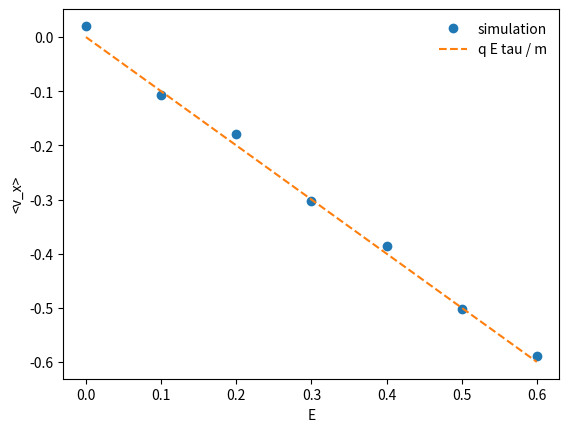
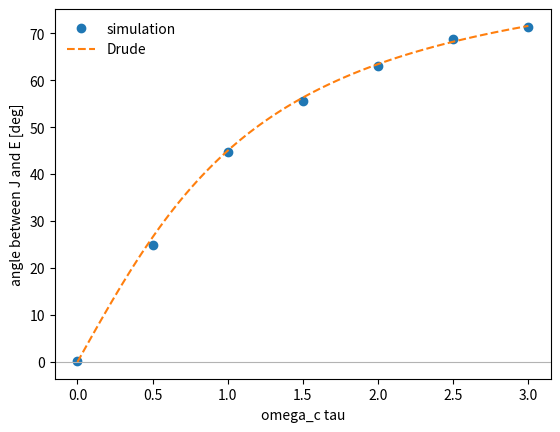
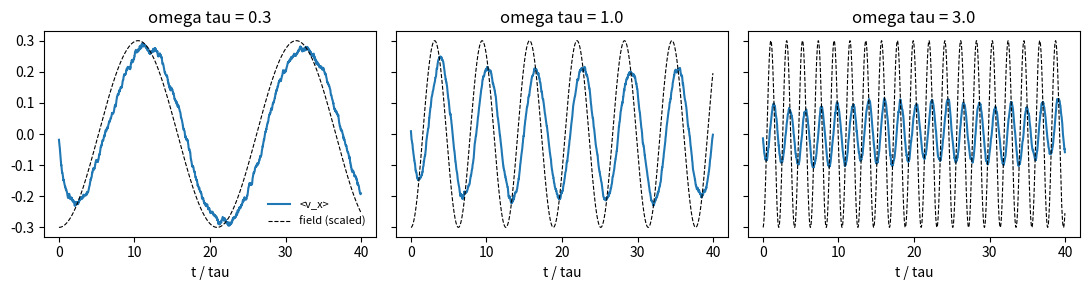

Reproduce these figures in Python, in order.
import numpy as np
import matplotlib.pyplot as plt
rng = np.random.default_rng(1)

# ---- Parameters ----
charge = -1     # carrier charge in units of |e|
E0 = 0.3        # electric-field amplitude
N = 8000        # number of simulated carriers

def simulate(E, B, q=charge, N=N, dt=0.02, T=12.0):
    """Steady-state mean velocity of N carriers (charge q) in constant fields E=(Ex,Ey), B along z."""
    v = rng.normal(size=(N, 2))                       # Maxwell-Boltzmann at t = 0 (k_B T = 1)
    c, s = np.cos(-q * B * dt), np.sin(-q * B * dt)   # rotation angle per step
    acc, cnt = np.zeros(2), 0
    for step in range(int(T / dt)):
        vx = c * v[:, 0] - s * v[:, 1] + q * E[0] * dt
        vy = s * v[:, 0] + c * v[:, 1] + q * E[1] * dt
        v = np.stack([vx, vy], axis=1)
        hit = rng.random(N) < dt                      # scattering probability dt/tau (tau = 1)
        v[hit] = rng.normal(size=(hit.sum(), 2))      # forget the old velocity
        if step * dt > T / 2:                         # average over the second half (steady state)
            acc += v.mean(axis=0); cnt += 1
    return acc / cnt

Es = np.linspace(0, 0.6, 7)
v_sim = [simulate((E, 0.0), 0.0, N=N // 2)[0] for E in Es]
plt.plot(Es, v_sim, 'o', label='simulation')
plt.plot(Es, charge * Es, '--', label='q E tau / m')
plt.xlabel('E'); plt.ylabel('<v_x>'); plt.legend(frameon=False); plt.show()

Bs = np.linspace(0, 3, 7)
angle = []
for B in Bs:
    v = simulate((E0, 0.0), B)
    J = charge * v                                     # current ~ q <v>
    angle.append(np.degrees(np.arctan2(J[1], J[0])))   # angle between J and E (E along x)
Bgrid = np.linspace(0, 3, 100)
plt.plot(Bs, angle, 'o', label='simulation')
plt.plot(Bgrid, np.degrees(-charge * np.arctan(Bgrid)), '--', label='Drude')
plt.xlabel('omega_c tau'); plt.ylabel('angle between J and E [deg]')
plt.axhline(0, color='0.7', lw=0.8); plt.legend(frameon=False); plt.show()

def ac_response(omega, T=40.0, dt=0.02, N=N):
    v = rng.normal(size=N)
    t = np.arange(int(T / dt)) * dt
    out = np.empty_like(t)
    for k, tk in enumerate(t):
        v = v + charge * E0 * np.cos(omega * tk) * dt
        hit = rng.random(N) < dt
        v[hit] = rng.normal(size=hit.sum())
        out[k] = v.mean()
    return t, out

fig, axs = plt.subplots(1, 3, figsize=(11, 3), sharey=True)
for ax, omega in zip(axs, [0.3, 1.0, 3.0]):
    t, vx = ac_response(omega)
    ax.plot(t, vx, label='<v_x>')
    ax.plot(t, charge * E0 * np.cos(omega * t), 'k--', lw=0.8, label='field (scaled)')
    ax.set_title(f'omega tau = {omega}'); ax.set_xlabel('t / tau')
axs[0].legend(frameon=False, fontsize=8); plt.tight_layout(); plt.show()
